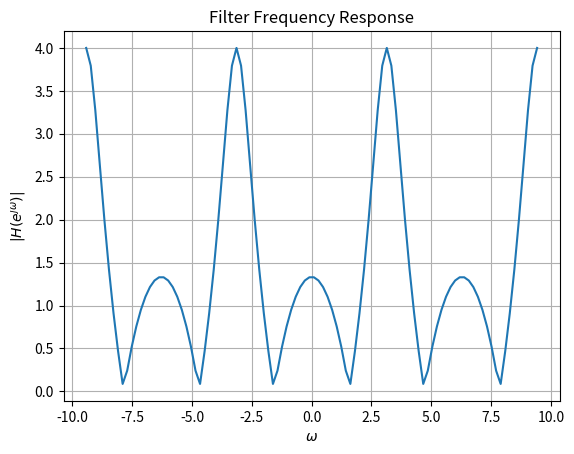

Recreate this plot in Python.
import numpy as np
import matplotlib.pyplot as plt

#DTFT
def H(z):
	num = np.polyval([1,0,1],z**(-1))
	den = np.polyval([0.5,1],z**(-1))
	H = num/den
	return H
		
#Input and Output
omega = np.linspace(-3*np.pi,3*np.pi,100)

#subplots
plt.plot(omega, abs(H(np.exp(1j*omega))))
plt.title('Filter Frequency Response')
plt.xlabel('$\omega$')
plt.ylabel('$|H(e^{\jmath\omega})| $')
plt.grid()# minor

plt.show()





